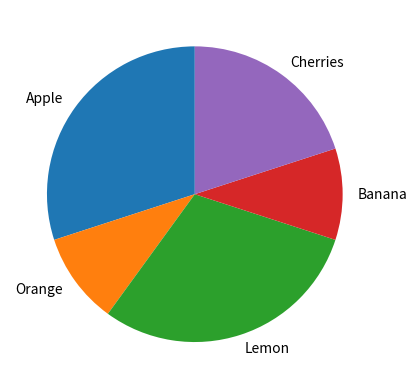

Reproduce this figure in Python.
import matplotlib.pyplot as plt
import numpy as np

x = np.array([30, 10, 30, 10, 20])
categories = np.array(["Apple", "Orange", "Lemon", "Banana", "Cherries"])

plt.pie(x, labels = categories, startangle = 90)
plt.show()